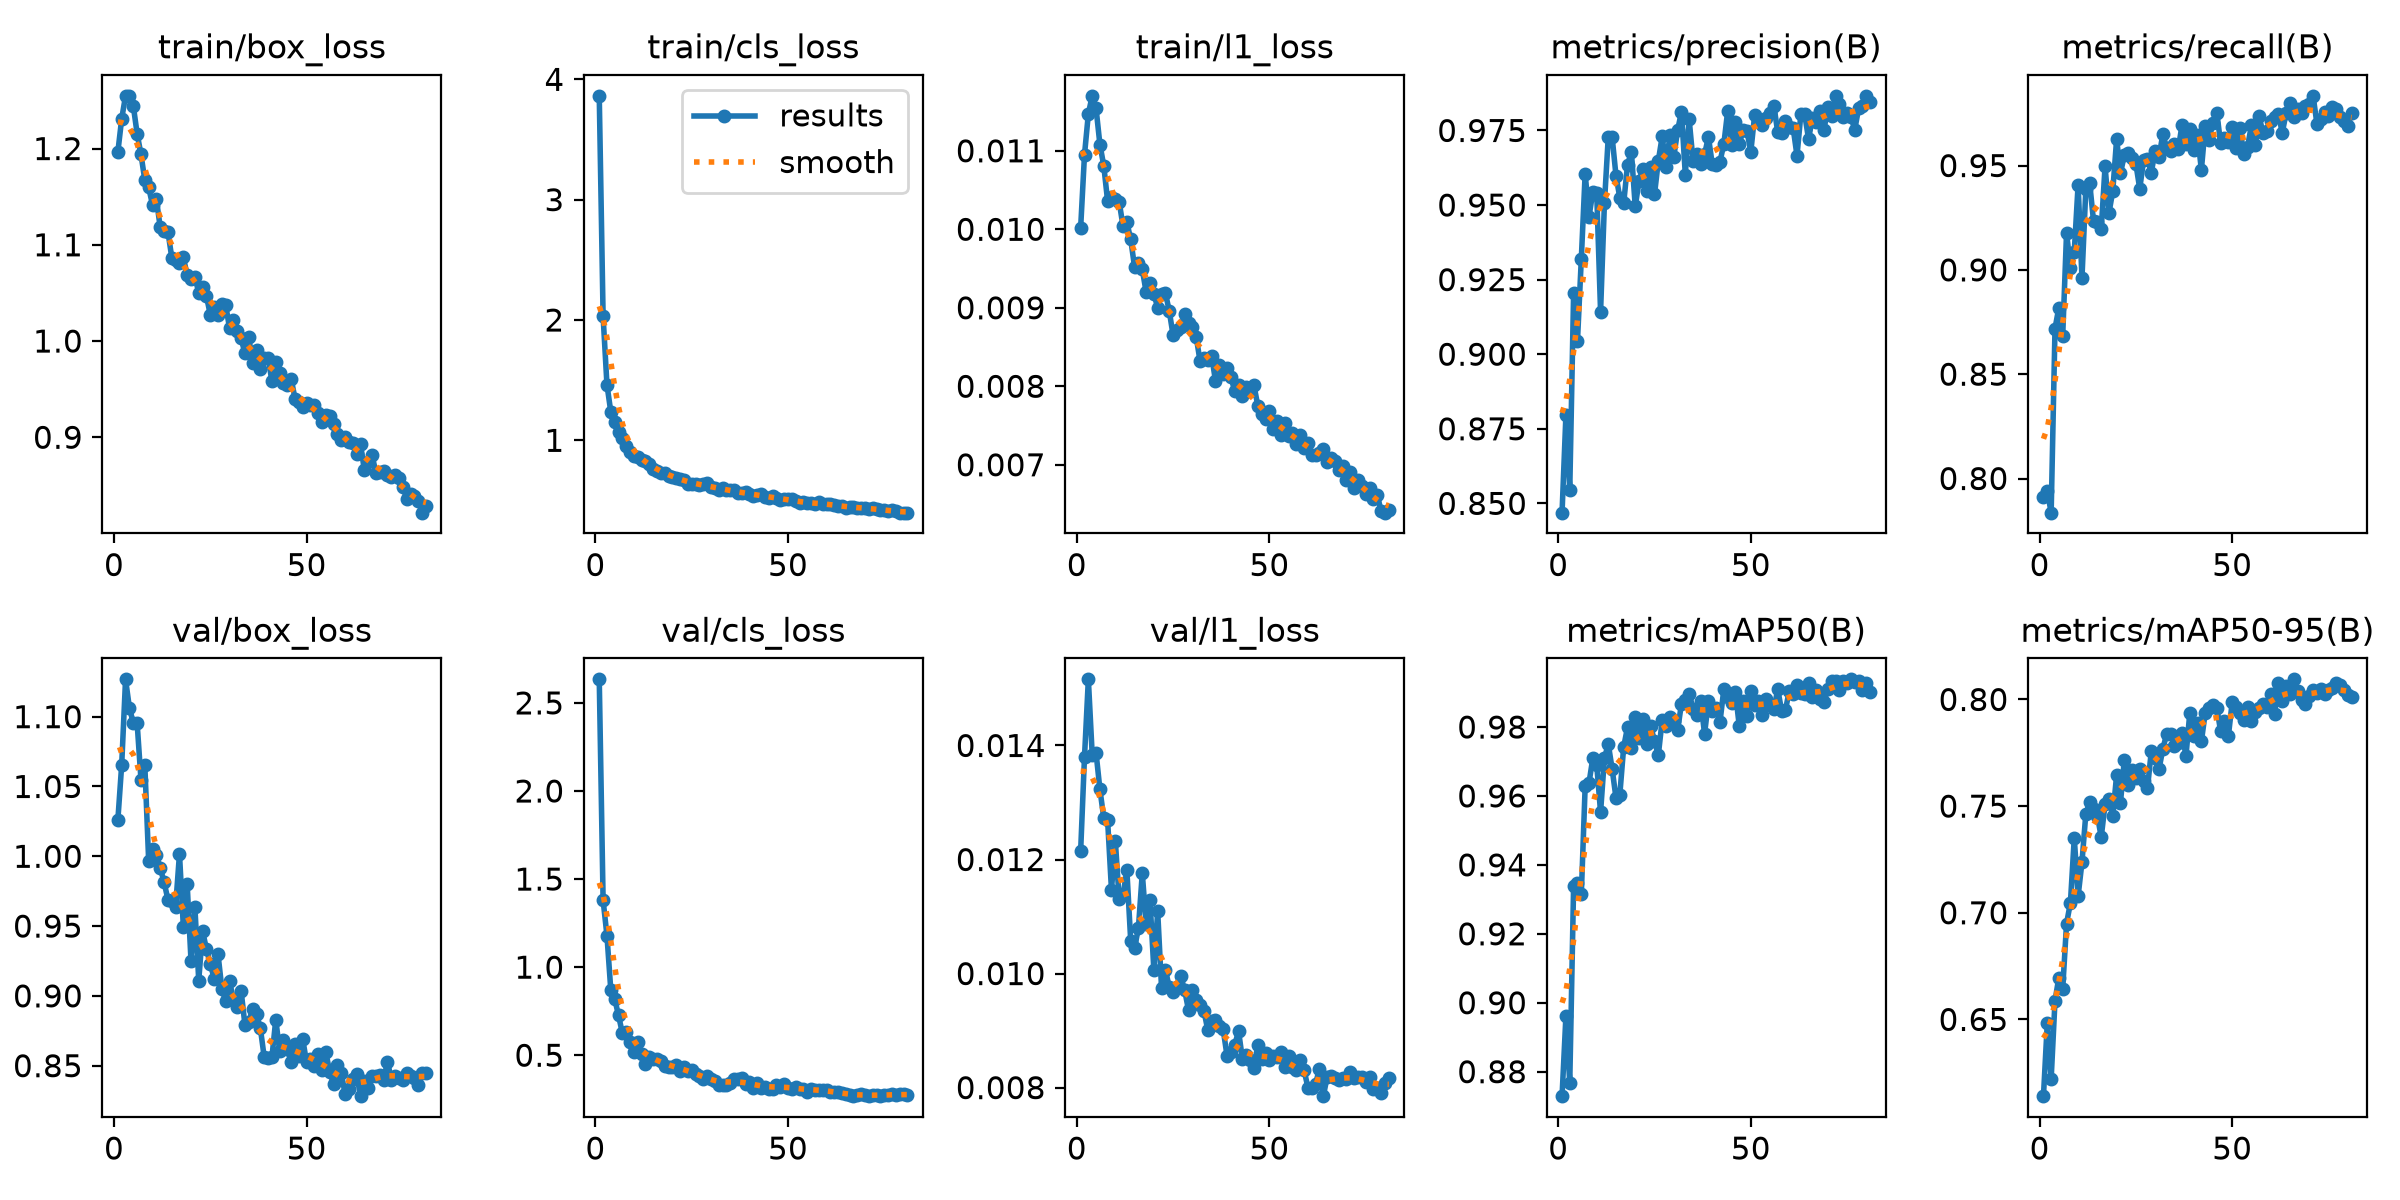

The table this chart was drawn from, first rows:
epoch, time, train/box_loss, train/cls_loss, train/l1_loss, metrics/precision(B), metrics/recall(B), metrics/mAP50(B), metrics/mAP50-95(B), val/box_loss, val/cls_loss, val/l1_loss, lr/pg0, lr/pg1, lr/pg2
1, 112.9, 1.196, 3.863, 0.01002, 0.8469, 0.7911, 0.8729, 0.614, 1.026, 2.634, 0.01215, 0.0004154, 0.0004154, 0.0004154
2, 149.4, 1.231, 2.031, 0.01095, 0.8795, 0.7939, 0.8961, 0.6483, 1.066, 1.38, 0.0138, 0.0008239, 0.0008239, 0.0008239
3, 184.5, 1.255, 1.462, 0.01147, 0.8544, 0.7836, 0.8768, 0.6221, 1.127, 1.179, 0.01516, 0.001224, 0.001224, 0.001224
4, 220.3, 1.255, 1.236, 0.0117, 0.9204, 0.8719, 0.9338, 0.6588, 1.106, 0.8695, 0.01384, 0.001213, 0.001213, 0.001213
5, 255.8, 1.245, 1.151, 0.01154, 0.9043, 0.8819, 0.9347, 0.6696, 1.096, 0.8208, 0.01387, 0.0012, 0.0012, 0.0012
6, 290.8, 1.216, 1.07, 0.01108, 0.932, 0.8684, 0.9315, 0.6645, 1.096, 0.7261, 0.01323, 0.001188, 0.001188, 0.001188
7, 325.9, 1.194, 1.016, 0.01081, 0.9605, 0.9179, 0.9628, 0.695, 1.055, 0.626, 0.01273, 0.001176, 0.001176, 0.001176
8, 361.2, 1.167, 0.9569, 0.01036, 0.9461, 0.9009, 0.9638, 0.7047, 1.065, 0.6338, 0.01269, 0.001163, 0.001163, 0.001163
9, 396.2, 1.16, 0.904, 0.01041, 0.9545, 0.9087, 0.9711, 0.735, 0.9969, 0.5749, 0.01147, 0.001151, 0.001151, 0.001151
10, 431.5, 1.142, 0.8657, 0.01038, 0.954, 0.9408, 0.9691, 0.7079, 1.005, 0.5207, 0.01233, 0.001139, 0.001139, 0.001139
11, 467.1, 1.147, 0.8609, 0.01035, 0.9143, 0.8962, 0.9553, 0.7237, 1.001, 0.5764, 0.0113, 0.001126, 0.001126, 0.001126
12, 502.6, 1.118, 0.8394, 0.01004, 0.9505, 0.9387, 0.9709, 0.7463, 0.9918, 0.5071, 0.01138, 0.001114, 0.001114, 0.001114
13, 537.9, 1.114, 0.8262, 0.01009, 0.9729, 0.9416, 0.9751, 0.7518, 0.9814, 0.4523, 0.01181, 0.001102, 0.001102, 0.001102
14, 573.3, 1.114, 0.8044, 0.00987, 0.9728, 0.9234, 0.9678, 0.7489, 0.969, 0.4918, 0.01057, 0.001089, 0.001089, 0.001089
15, 608.6, 1.087, 0.7631, 0.00952, 0.9599, 0.9228, 0.9595, 0.7456, 0.9679, 0.4804, 0.01045, 0.001077, 0.001077, 0.001077
16, 644.1, 1.084, 0.7455, 0.00957, 0.9525, 0.9194, 0.9604, 0.7355, 0.9639, 0.4805, 0.0108, 0.001064, 0.001064, 0.001064
17, 679.5, 1.081, 0.7321, 0.00949, 0.9506, 0.9497, 0.9742, 0.7509, 1.002, 0.4685, 0.01176, 0.001052, 0.001052, 0.001052
18, 714.9, 1.087, 0.7281, 0.0092, 0.9635, 0.9271, 0.98, 0.7535, 0.9497, 0.4384, 0.01087, 0.00104, 0.00104, 0.00104
19, 750.2, 1.069, 0.7022, 0.00931, 0.9678, 0.9378, 0.974, 0.7454, 0.9799, 0.4354, 0.01129, 0.001027, 0.001027, 0.001027
20, 785.7, 1.065, 0.6982, 0.00918, 0.9496, 0.9627, 0.9829, 0.7647, 0.9247, 0.433, 0.01007, 0.001015, 0.001015, 0.001015
21, 821.1, 1.067, 0.6902, 0.009, 0.9581, 0.9463, 0.9768, 0.7517, 0.9637, 0.4432, 0.01109, 0.001002, 0.001002, 0.001002
22, 856.4, 1.05, 0.6825, 0.00917, 0.9622, 0.955, 0.9823, 0.7717, 0.911, 0.4087, 0.00975, 0.0009901, 0.0009901, 0.0009901
23, 891.8, 1.056, 0.6682, 0.00919, 0.9548, 0.9561, 0.9752, 0.7601, 0.9466, 0.4346, 0.01007, 0.0009778, 0.0009778, 0.0009778
24, 927.6, 1.047, 0.6397, 0.00896, 0.9627, 0.9537, 0.9803, 0.767, 0.9334, 0.4089, 0.00976, 0.0009654, 0.0009654, 0.0009654
25, 962.8, 1.027, 0.6368, 0.00865, 0.9536, 0.9508, 0.9759, 0.7633, 0.923, 0.4164, 0.00968, 0.000953, 0.000953, 0.000953
26, 998, 1.035, 0.6351, 0.00872, 0.9649, 0.9388, 0.9719, 0.7673, 0.9123, 0.3951, 0.00976, 0.0009406, 0.0009406, 0.0009406
27, 1034, 1.027, 0.627, 0.00875, 0.973, 0.9527, 0.9821, 0.7618, 0.9299, 0.3796, 0.00995, 0.0009283, 0.0009283, 0.0009283
28, 1069, 1.039, 0.634, 0.00892, 0.9626, 0.9532, 0.9802, 0.7583, 0.9052, 0.3643, 0.00971, 0.0009159, 0.0009159, 0.0009159
29, 1104, 1.037, 0.6425, 0.0088, 0.9735, 0.9467, 0.9829, 0.7757, 0.8962, 0.3805, 0.00936, 0.0009035, 0.0009035, 0.0009035
30, 1139, 1.013, 0.61, 0.00875, 0.9661, 0.9571, 0.9817, 0.7724, 0.9107, 0.3628, 0.00972, 0.0008911, 0.0008911, 0.0008911
31, 1174, 1.022, 0.604, 0.00863, 0.975, 0.9542, 0.9791, 0.7673, 0.897, 0.3529, 0.00953, 0.0008787, 0.0008787, 0.0008787
32, 1209, 1.011, 0.591, 0.00832, 0.9813, 0.9651, 0.9867, 0.7769, 0.8918, 0.3322, 0.00945, 0.0008664, 0.0008664, 0.0008664
33, 1244, 1.003, 0.6, 0.00836, 0.9602, 0.9583, 0.9877, 0.7839, 0.9036, 0.3324, 0.00935, 0.000854, 0.000854, 0.000854
34, 1279, 0.9871, 0.5835, 0.00834, 0.9787, 0.9569, 0.9897, 0.7836, 0.8791, 0.3324, 0.00901, 0.0008416, 0.0008416, 0.0008416
35, 1314, 1.004, 0.5888, 0.00839, 0.9649, 0.9605, 0.9853, 0.7783, 0.8816, 0.3396, 0.00917, 0.0008293, 0.0008293, 0.0008293
36, 1349, 0.9773, 0.5861, 0.00807, 0.967, 0.9581, 0.9835, 0.7798, 0.8907, 0.3643, 0.00918, 0.0008169, 0.0008169, 0.0008169
37, 1384, 0.9908, 0.5599, 0.00827, 0.9637, 0.9696, 0.9874, 0.7841, 0.887, 0.3671, 0.00908, 0.0008045, 0.0008045, 0.0008045
38, 1419, 0.9704, 0.5627, 0.00816, 0.9669, 0.9601, 0.978, 0.7735, 0.8767, 0.3695, 0.00902, 0.0007921, 0.0007921, 0.0007921
39, 1454, 0.9822, 0.5692, 0.00823, 0.9729, 0.9675, 0.9874, 0.7938, 0.8561, 0.3393, 0.00856, 0.0007797, 0.0007797, 0.0007797
40, 1489, 0.9826, 0.557, 0.00812, 0.9637, 0.9576, 0.9845, 0.7828, 0.8551, 0.346, 0.00862, 0.0007674, 0.0007674, 0.0007674
41, 1524, 0.9584, 0.5389, 0.00794, 0.9633, 0.9647, 0.9856, 0.7888, 0.856, 0.3142, 0.00875, 0.000755, 0.000755, 0.000755
42, 1559, 0.9783, 0.5474, 0.00802, 0.9646, 0.9479, 0.9814, 0.7803, 0.8831, 0.3424, 0.00899, 0.0007426, 0.0007426, 0.0007426
43, 1595, 0.9671, 0.5524, 0.00787, 0.9704, 0.9688, 0.991, 0.7937, 0.8605, 0.3132, 0.0085, 0.0007302, 0.0007302, 0.0007302
44, 1630, 0.9563, 0.528, 0.00799, 0.9815, 0.9625, 0.9886, 0.7961, 0.868, 0.3196, 0.00858, 0.0007179, 0.0007179, 0.0007179
45, 1665, 0.9542, 0.5235, 0.00794, 0.9702, 0.9706, 0.987, 0.7972, 0.8616, 0.3077, 0.00849, 0.0007055, 0.0007055, 0.0007055
46, 1700, 0.9608, 0.5347, 0.00801, 0.9777, 0.9754, 0.9901, 0.7962, 0.8525, 0.3097, 0.00835, 0.0006931, 0.0006931, 0.0006931
47, 1735, 0.9399, 0.5228, 0.00775, 0.9703, 0.9607, 0.9804, 0.7851, 0.8658, 0.3329, 0.00875, 0.0006808, 0.0006808, 0.0006808
48, 1772, 0.937, 0.5028, 0.00765, 0.9753, 0.9634, 0.9874, 0.79, 0.8571, 0.3179, 0.0085, 0.0006684, 0.0006684, 0.0006684
49, 1812, 0.9316, 0.5136, 0.00758, 0.9749, 0.9614, 0.9831, 0.7827, 0.869, 0.3351, 0.00861, 0.000656, 0.000656, 0.000656
50, 1847, 0.9357, 0.5092, 0.00768, 0.9678, 0.9684, 0.9905, 0.7987, 0.8524, 0.3131, 0.00848, 0.0006436, 0.0006436, 0.0006436
51, 1884, 0.9336, 0.5138, 0.00746, 0.9801, 0.9586, 0.9864, 0.7966, 0.8545, 0.3082, 0.00855, 0.0006312, 0.0006312, 0.0006312
52, 1919, 0.934, 0.4924, 0.00756, 0.979, 0.9682, 0.9874, 0.7935, 0.8497, 0.3211, 0.00853, 0.0006189, 0.0006189, 0.0006189
53, 1955, 0.9251, 0.4797, 0.00738, 0.9767, 0.9557, 0.9834, 0.7902, 0.8583, 0.3064, 0.00862, 0.0006065, 0.0006065, 0.0006065
54, 1990, 0.916, 0.4843, 0.00753, 0.9793, 0.9591, 0.9882, 0.7966, 0.8467, 0.3085, 0.00836, 0.0005941, 0.0005941, 0.0005941
55, 2025, 0.9229, 0.4754, 0.00737, 0.9809, 0.9694, 0.9863, 0.79, 0.8596, 0.2896, 0.00856, 0.0005818, 0.0005818, 0.0005818
56, 2061, 0.9221, 0.4818, 0.0074, 0.9833, 0.9597, 0.9852, 0.7942, 0.8455, 0.3103, 0.00837, 0.0005694, 0.0005694, 0.0005694
57, 2096, 0.9135, 0.4737, 0.00726, 0.9743, 0.9735, 0.9909, 0.7961, 0.837, 0.3025, 0.0083, 0.000557, 0.000557, 0.000557
58, 2132, 0.9031, 0.484, 0.00738, 0.974, 0.9656, 0.9847, 0.7977, 0.8505, 0.304, 0.00848, 0.0005446, 0.0005446, 0.0005446
59, 2167, 0.8967, 0.4741, 0.00721, 0.9783, 0.9667, 0.9849, 0.7964, 0.8448, 0.305, 0.00831, 0.0005322, 0.0005322, 0.0005322
60, 2203, 0.9, 0.4668, 0.00728, 0.9762, 0.9711, 0.9906, 0.8027, 0.8297, 0.3025, 0.008, 0.0005199, 0.0005199, 0.0005199
... 21 more rows
